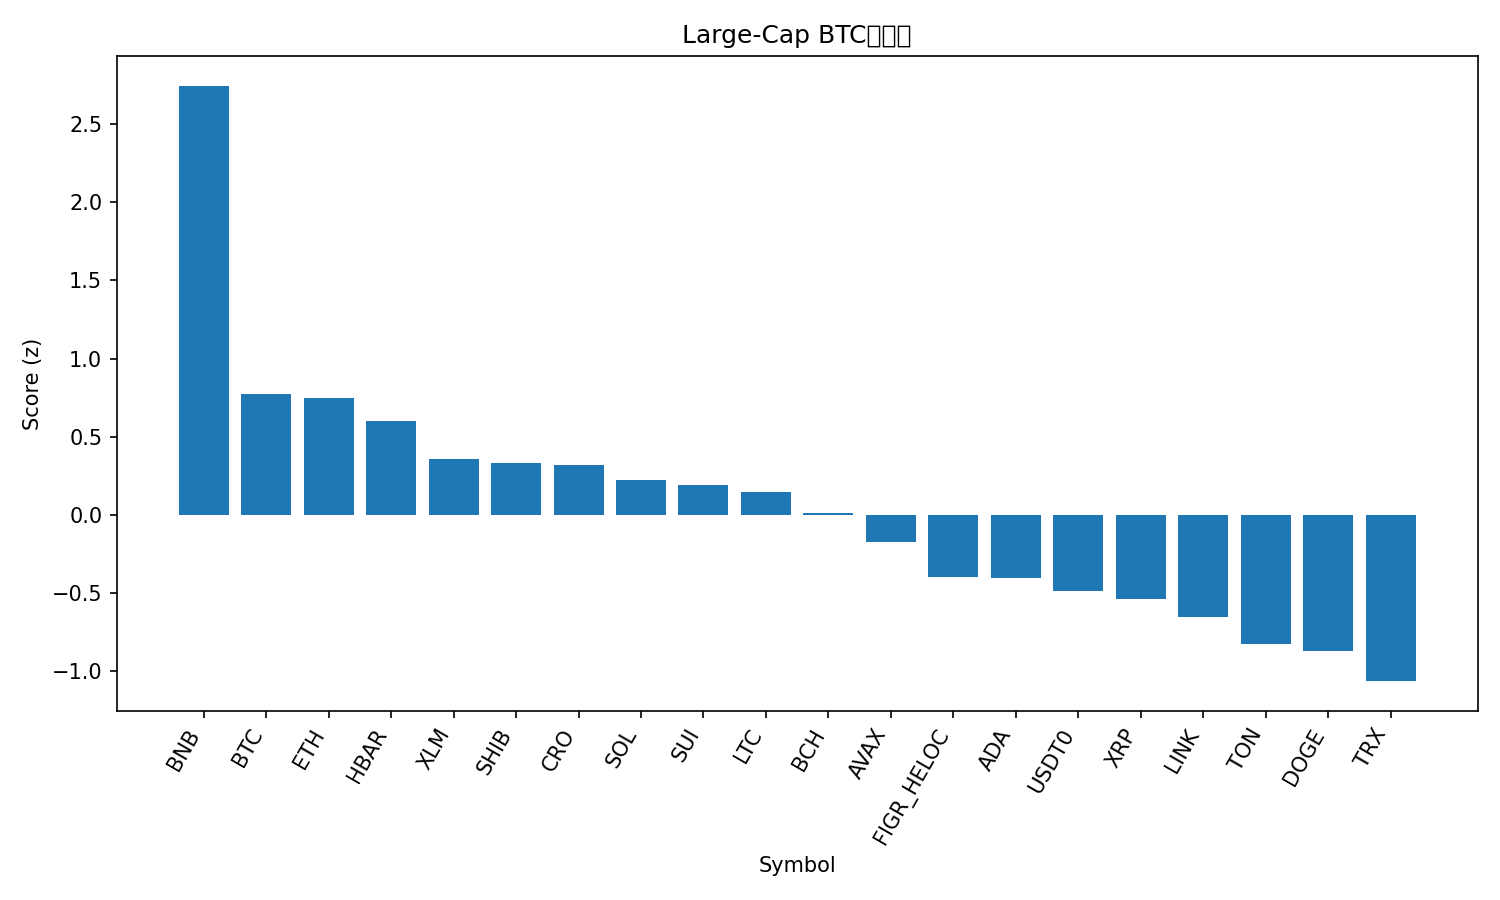

Data behind this chart, as committed beside it:
rank, name, symbol, price_btc, price_usd, pct_1h_btc, pct_24h_btc, pct_7d_btc, market_cap_rank, market_cap_usd, volume_usd, score
1, BNB, BNB, 0.009616, 1179, 0.2969, 5.279, 9.018, 5, 163822722245, 4683268982, 2.745
2, Bitcoin, BTC, 1.0, 122575, 0.0, 0.0, 0.0, 1, 2441549583285, 81522253339, 0.774
3, Ethereum, ETH, 0.03675, 4504, 0.09915, -1.671, 0.1927, 2, 543330924742, 43010080181, 0.7453
4, Hedera, HBAR, 1.83e-06, 0.2242, 0.1997, -2.65, -6.054, 25, 9500150404, 232201856, 0.6024
5, Stellar, XLM, 3.29e-06, 0.403, -0.0002479, -2.03, -0.1732, 20, 12880140652, 298170770, 0.3549
6, Shiba Inu, SHIB, 1.02518e-10, 1.256e-05, 0.03652, -1.759, -5.516, 32, 7401795654, 210049971, 0.3344
7, Cronos, CRO, 1.74e-06, 0.2134, 0.0414, -3.088, 1.024, 31, 7432453038, 48631530, 0.3181
8, Solana, SOL, 0.001876, 229.9, -0.01297, -2.868, 1.064, 6, 125358175677, 9191762108, 0.2229
9, Sui, SUI, 2.9e-05, 3.55, 0.01946, -3.151, -0.8385, 21, 12873032168, 1277330052, 0.1906
10, Litecoin, LTC, 0.0009741, 119.4, -0.1996, -0.6898, 2.85, 26, 9109320663, 1067076744, 0.1471
11, Bitcoin Cash, BCH, 0.004849, 594.2, -0.0286, -3.123, -2.444, 23, 11843693300, 318391955, 0.01354
12, Avalanche, AVAX, 0.0002551, 31.26, -0.2556, -0.6243, -2.779, 18, 13193833325, 1114952246, -0.17
13, Figure Heloc, FIGR_HELOC, 8.23e-06, 1.009, -0.1454, -1.952, -12.02, 19, 12943672857, 16654292, -0.3976
14, Cardano, ADA, 6.98e-06, 0.8558, -0.1921, -2.798, -3.4, 11, 31287337615, 1639983550, -0.4004
15, USDT0, USDT0, 8.16e-06, 1.001, -0.1904, -2.06, -10.46, 34, 6829879629, 550583972, -0.4888
16, XRP, XRP, 2.465e-05, 3.02, -0.2869, -2.215, -2.988, 3, 180873559132, 6230589858, -0.5353
17, Chainlink, LINK, 0.0001815, 22.24, -0.2061, -3.608, -5.728, 15, 15081119970, 943003292, -0.6554
18, Toncoin, TON, 2.304e-05, 2.82, -0.3881, -1.484, -7.252, 33, 7109444988, 166378847, -0.8226
19, Dogecoin, DOGE, 2.07e-06, 0.2535, -0.2668, -4.392, -2.998, 9, 38301802715, 3000415581, -0.87
20, TRON, TRX, 2.78e-06, 0.3408, -0.3428, -3.025, -10.17, 10, 32263942904, 706186021, -1.063
21, Hyperliquid, HYPE, 0.0003995, 48.97, -0.3716, -4.547, -0.5338, 17, 13260132044, 578448220, -1.107
